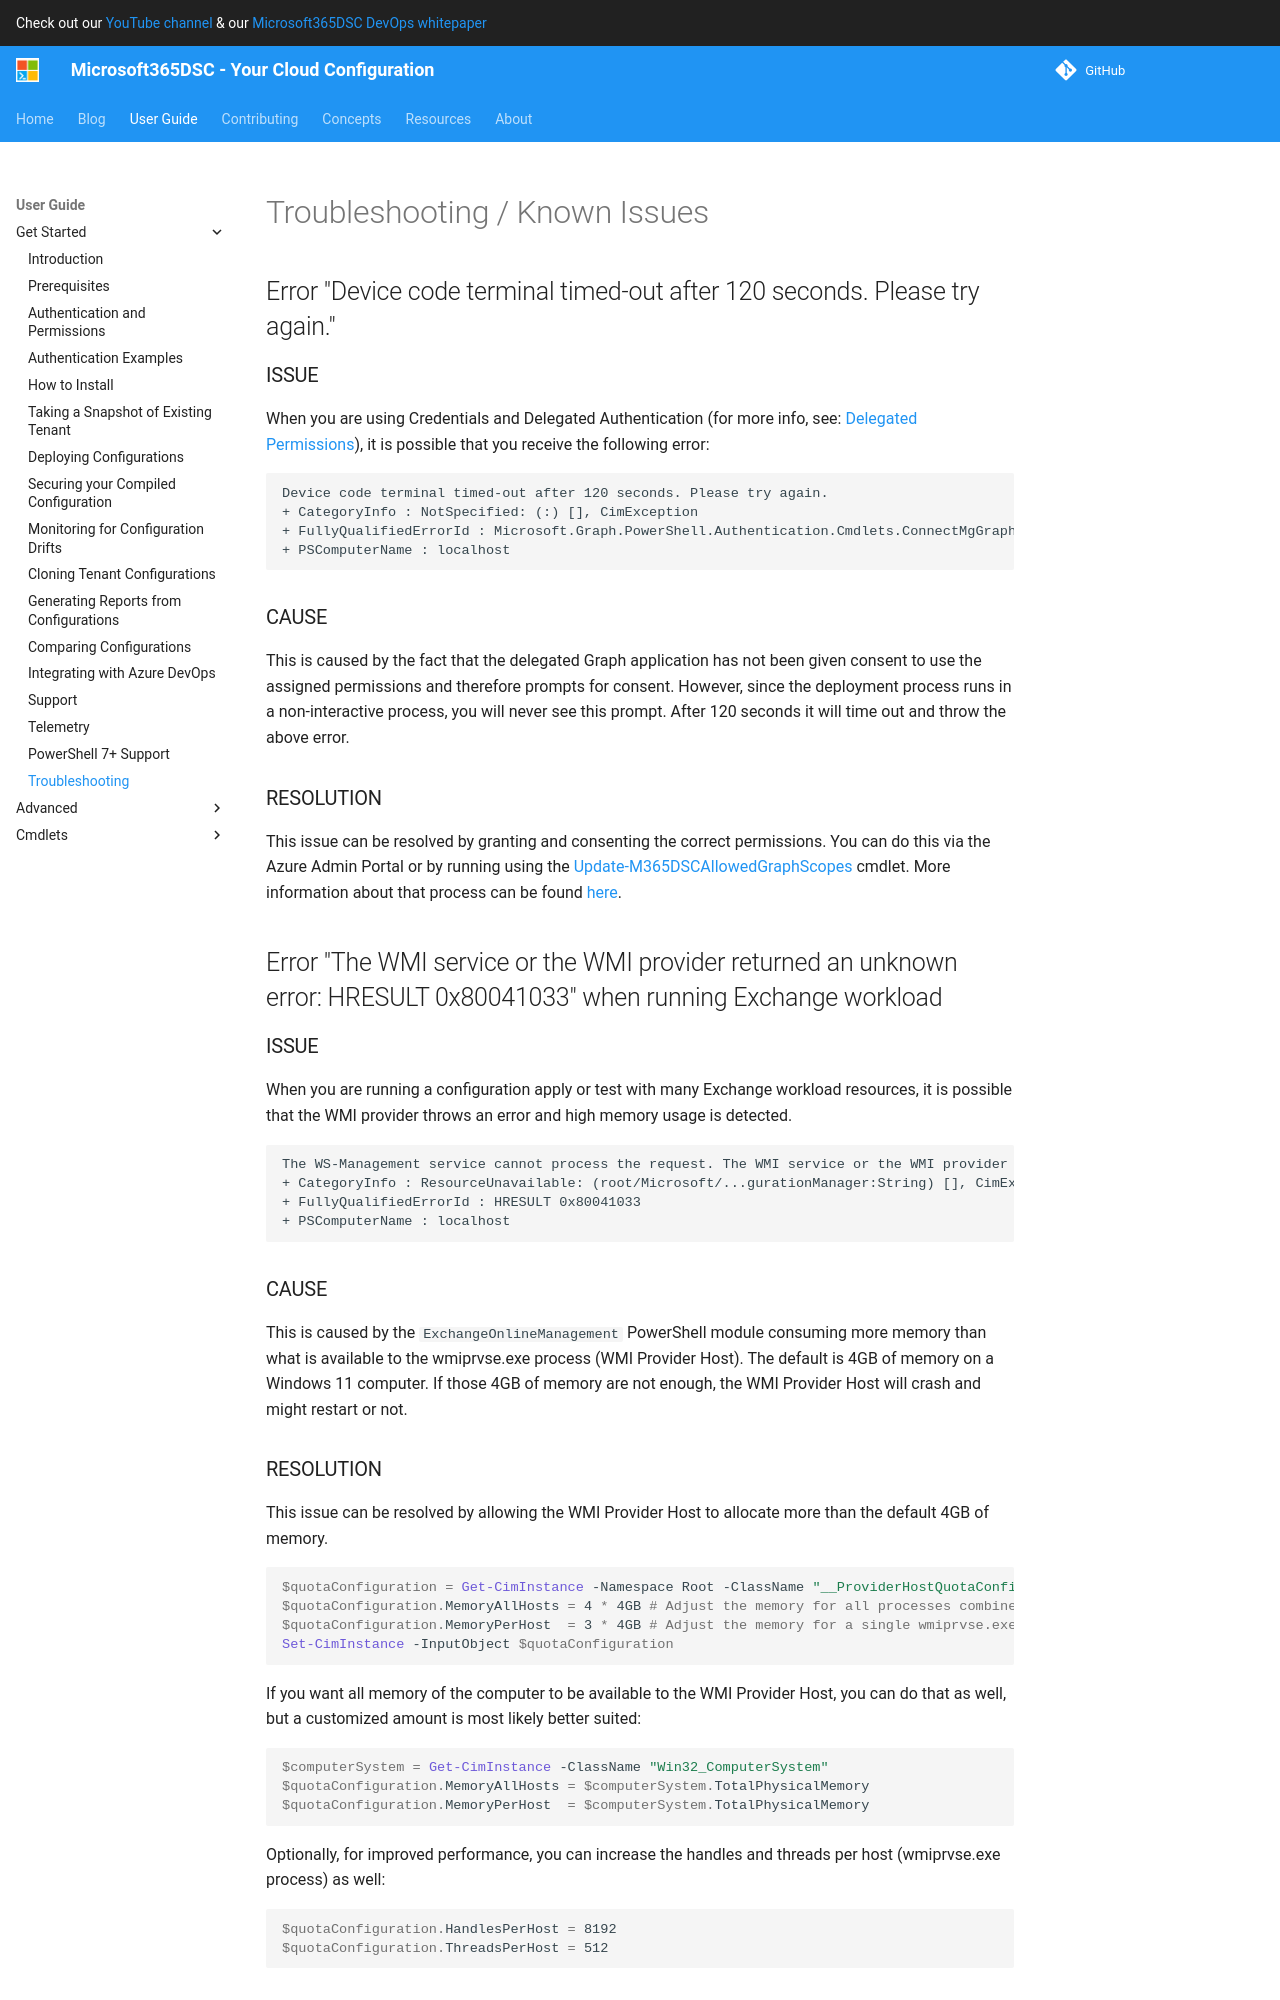

repository: microsoft/Microsoft365DSC · page: user-guide/get-started/troubleshooting/index.html · generator: mkdocs

# Troubleshooting / Known Issues

## Error "Device code terminal timed-out after 120 seconds. Please try again."

### ISSUE

When you are using Credentials and Delegated Authentication (for more info, see: <a href="../../get-started/authentication-and-permissions/#microsoft-graph-permissions" target="_blank">Delegated Permissions</a>), it is possible that you receive the following error:

```
Device code terminal timed-out after 120 seconds. Please try again.
+ CategoryInfo : NotSpecified: (:) [], CimException
+ FullyQualifiedErrorId : Microsoft.Graph.PowerShell.Authentication.Cmdlets.ConnectMgGraph
+ PSComputerName : localhost
```

### CAUSE

This is caused by the fact that the delegated Graph application has not been given consent to use the assigned permissions and therefore prompts for consent. However, since the deployment process runs in a non-interactive process, you will never see this prompt. After 120 seconds it will time out and throw the above error.

### RESOLUTION

This issue can be resolved by granting and consenting the correct permissions. You can do this via the Azure Admin Portal or by running using the <a href="../../cmdlets/Update-M365DSCAllowedGraphScopes/" target="_blank">Update-M365DSCAllowedGraphScopes</a> cmdlet. More information about that process can be found <a href="../authentication-and-permissions/#providing-consent-for-graph-permissions" target="_blank">here</a>.


## Error "The WMI service or the WMI provider returned an unknown error: HRESULT 0x80041033" when running Exchange workload
